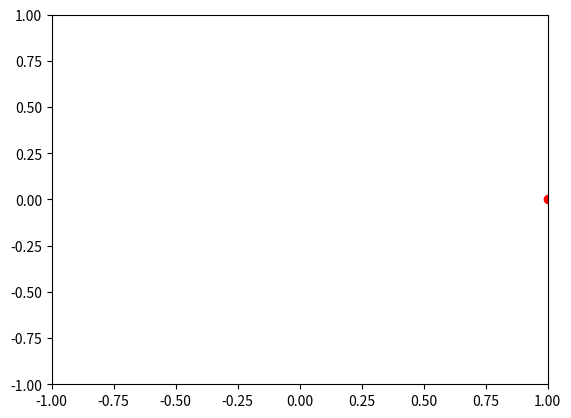

This chart was generated by the following Python code: (Note: this script raises an exception after producing the figure.)
#!/usr/bin/env python3
# -*- coding: utf-8 -*-
"""
Run "python basic_animation.py" in terminal to see the animation
"""

import numpy as np
import matplotlib.pyplot as plt
import matplotlib.animation as animation

TWOPI = 2*np.pi

fig, ax = plt.subplots()

t = np.arange(0.0, TWOPI, 0.001)

ax = plt.axis([-1,1,-1,1])

redDot, = plt.plot([np.cos(0)], [np.sin(0)], 'ro')

def animate(i):
    redDot.set_data(np.cos(i), np.sin(i))
    return redDot,

# create animation using the animate() function
myAnimation = animation.FuncAnimation(fig, animate, frames=np.arange(0.0, TWOPI, 0.1), \
                                      interval=10, blit=True, repeat=True)

plt.show()
